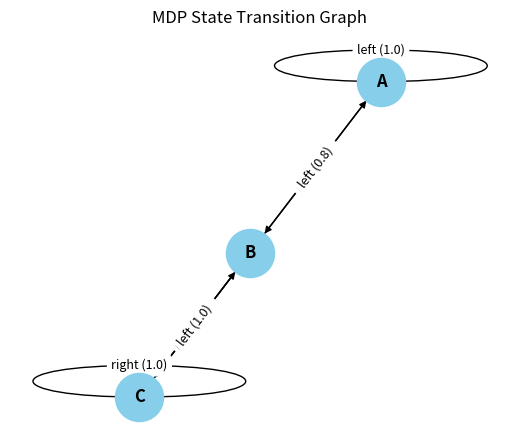

The matplotlib source for this figure:
from typing import Dict, Tuple, List
import numpy as np

states: List[str] = ["A", "B", "C"]
actions: List[str] = ["left", "right"]

# Transition probabilities: P[s][a] = list of (prob, next_state)
P: Dict[str, Dict[str, List[Tuple[float, str]]]] = {
    "A": {"left": [(1.0, "A")], "right": [(1.0, "B")]},
    "B": {"left": [(0.8, "A"), (0.2, "C")], "right": [(1.0, "C")]},
    "C": {"left": [(1.0, "B")], "right": [(1.0, "C")]},
}

# Rewards: R[s][a][s'] = reward
R: Dict[str, Dict[str, Dict[str, float]]] = {
    "A": {"left": {"A": 0.0}, "right": {"B": 1.0}},
    "B": {"left": {"A": 0.0, "C": 2.0}, "right": {"C": 3.0}},
    "C": {"left": {"B": 0.0}, "right": {"C": 0.0}},
}
gamma: float = 0.9

import random


def sample_next_state(s: str, a: str) -> str:
    p_list = P[s][a]
    probs, next_states = zip(*[(p, s2) for p, s2 in p_list])
    return random.choices(next_states, weights=probs)[0]


def get_reward(s: str, a: str, s2: str) -> float:
    return R[s][a][s2]


def run_episode(policy: Dict[str, str] | None = None, max_steps: int = 10) -> float:
    s = "A"
    total_reward = 0.0
    trajectory = []
    for t in range(max_steps):
        a = policy[s] if policy and policy[s] else random.choice(actions)
        s2 = sample_next_state(s, a)
        r = get_reward(s, a, s2)
        total_reward += r
        trajectory.append((s, a, r, s2))
        s = s2
    print("Trajectory:", trajectory)
    print("Total reward:", total_reward)
    return total_reward


ep_rewards = [run_episode() for _ in range(5)]
print("Average reward:", np.mean(ep_rewards))

import networkx as nx
import matplotlib.pyplot as plt

G = nx.MultiDiGraph()
for s in P:
    for a in P[s]:
        for prob, s2 in P[s][a]:
            label = f"{a} ({prob})"
            G.add_edge(s, s2, label=label)

pos = nx.spring_layout(G, seed=1)
plt.figure(figsize=(5, 4))
nx.draw(
    G, pos, with_labels=True, node_size=1200, node_color="skyblue", font_weight="bold"
)
edge_labels = {(u, v, k["label"]): k["label"] for u, v, k in G.edges(data=True)}
edge_labels = {(u, v): d["label"] for u, v, d in G.edges(data=True)}
nx.draw_networkx_edge_labels(G, pos, edge_labels=edge_labels, font_size=9)
plt.title("MDP State Transition Graph")
plt.show()

# Define a deterministic policy
simple_policy = {s: "right" for s in states}

# Run several episodes and compute average reward
rewards_right = [run_episode(simple_policy) for _ in range(20)]
print("Right-only policy: avg reward =", np.mean(rewards_right))

# Try left-only for contrast
left_policy = {s: "left" for s in states}
rewards_left = [run_episode(left_policy) for _ in range(20)]
print("Left-only policy: avg reward =", np.mean(rewards_left))
